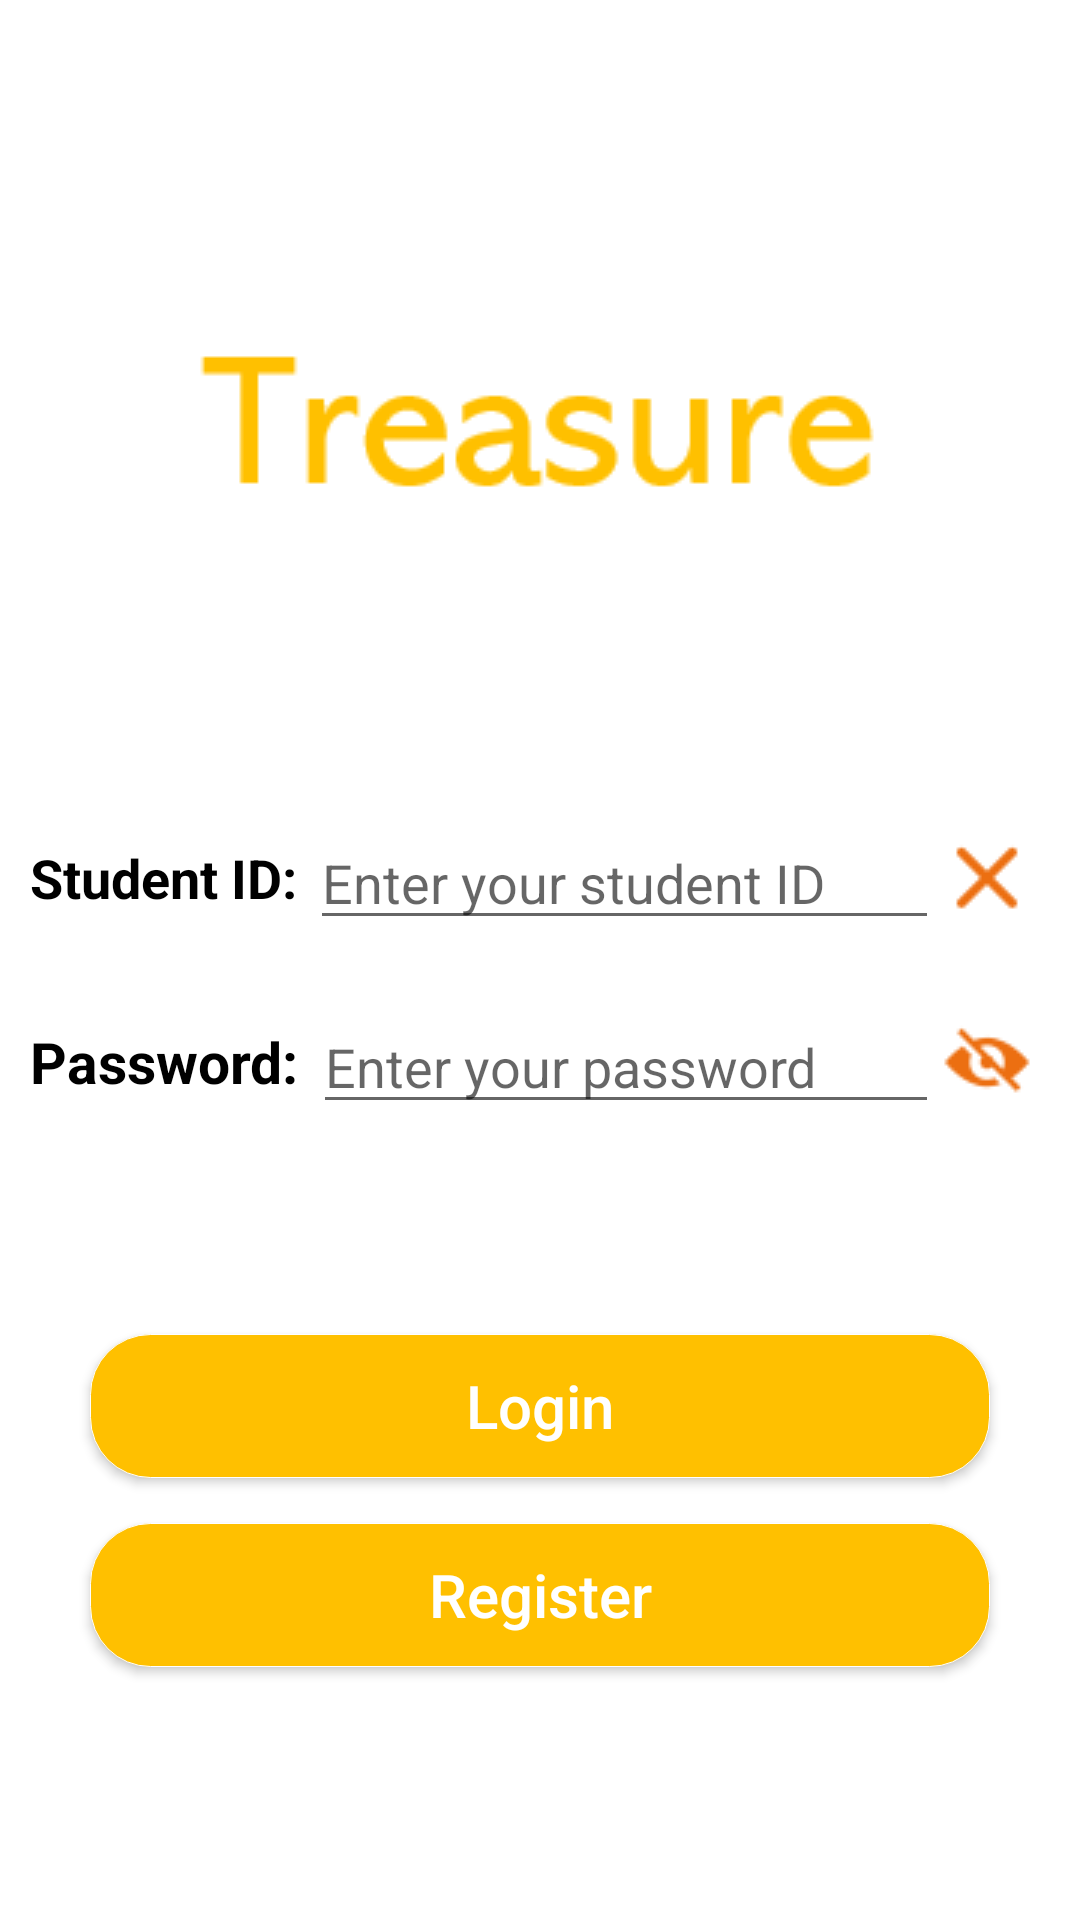

Here is an Android app screen rendered from its layout file. Give the layout XML and the strings, colors and styles it references.
<!-- AndroidManifest.xml: application theme Theme.Treasure -->
<!-- res/layout/activity_login.xml -->
<?xml version="1.0" encoding="utf-8"?>
<LinearLayout
    xmlns:android="http://schemas.android.com/apk/res/android"
    xmlns:app="http://schemas.android.com/apk/res-auto"
    xmlns:tools="http://schemas.android.com/tools"
    android:orientation="vertical"
    android:layout_width="match_parent"
    android:layout_height="match_parent">

    <ImageView
        android:id="@+id/imageView"
        android:layout_width="match_parent"
        android:layout_height="wrap_content"
        android:layout_marginTop="110dp"
        app:srcCompat="@drawable/treasure" />

    <LinearLayout
        android:layout_margin="10dp"
        android:orientation="vertical"
        android:layout_width="match_parent"
        android:layout_height="wrap_content">

        <LinearLayout
            android:gravity="center"
            android:orientation="horizontal"
            android:layout_width="match_parent"
            android:layout_height="wrap_content"
            android:layout_marginTop="90dp">

            <TextView
                android:textStyle="bold"
                android:textColor="#000"
                android:textSize="18sp"
                android:text="Student ID: "
                android:layout_width="wrap_content"
                android:layout_height="wrap_content" />

            <EditText
                android:singleLine="true"
                android:maxLines="1"
                android:id="@+id/LoginId"
                android:layout_width="0dp"
                android:layout_weight="1"
                android:layout_height="wrap_content"
                android:hint="Enter your student ID"/>
            <ImageView
                android:id="@+id/LoginDelete"
                android:layout_marginRight="5dp"
                android:src="@drawable/delete"
                android:layout_width="wrap_content"
                android:layout_height="wrap_content"
                app:tint="#ec6f11" />



        </LinearLayout>

        <LinearLayout
            android:layout_marginTop="20dp"
            android:gravity="center"
            android:orientation="horizontal"
            android:layout_width="match_parent"
            android:layout_height="wrap_content">

            <TextView
                android:textStyle="bold"
                android:textColor="#000"
                android:textSize="19sp"
                android:text="Password: "
                android:layout_width="wrap_content"
                android:layout_height="wrap_content" />

            <EditText
                android:inputType="textPassword"
                android:singleLine="true"
                android:maxLines="1"
                android:id="@+id/LoginPassword"
                android:layout_width="0dp"
                android:layout_weight="1"
                android:layout_height="wrap_content"
                android:hint="Enter your password"/>
            <ImageView
                android:id="@+id/LoginShow"
                android:layout_marginRight="5dp"
                android:src="@drawable/eyeclose"
                android:layout_width="wrap_content"
                android:layout_height="wrap_content"
                app:tint="#ec6f11" />


        </LinearLayout>

    </LinearLayout>

    <Button
        android:id="@+id/login"
        android:layout_marginHorizontal="30dp"
        android:layout_marginTop="60dp"
        android:background="@drawable/shape_button"
        android:textColor="#fff"
        android:textSize="20sp"
        android:layout_width="match_parent"
        android:layout_height="wrap_content"
        android:text="Login"/>

    <Button
        android:textSize="20sp"
        android:id="@+id/register"
        android:layout_marginHorizontal="30dp"
        android:layout_marginTop="15dp"
        android:background="@drawable/shape_button"
        android:textColor="#fff"
        android:text="Register"
        android:layout_width="match_parent"
        android:layout_height="wrap_content" />

</LinearLayout>
<!-- resources referenced by this layout -->
<resources>
  <!-- drawable delete: png bitmap (drawable-v24, 1151 bytes) -->
  <!-- drawable eyeclose: png bitmap (drawable-v24, 1046 bytes) -->
  <!-- drawable shape_button (drawable-v24) -->
  <?xml version="1.0" encoding="utf-8"?>
  <shape xmlns:android="http://schemas.android.com/apk/res/android">
      <solid android:color="@color/orange"/>
      <corners android:radius="20dip"/>
      <stroke android:width="1px" android:color="#ffffff" />
  </shape>
  <!-- drawable treasure: png bitmap (drawable-v24, 2380 bytes) -->
  <style name="Theme.Treasure" parent="Theme.MaterialComponents.DayNight.NoActionBar">
          
          <item name="colorPrimary">@color/orange</item>
          <item name="colorPrimaryVariant">@color/orange</item>
          <item name="colorOnPrimary">@color/white</item>
          
          <item name="colorSecondary">@color/teal_200</item>
          <item name="colorSecondaryVariant">@color/teal_700</item>
          <item name="colorOnSecondary">@color/black</item>
          
          <item name="android:statusBarColor">?attr/colorPrimaryVariant</item>
          
          <item name="colorAccent">@color/orange</item>
          <item name="textAllCaps">false</item>
      </style>
  <color name="orange">#FFC000</color>
  <color name="white">#FFFFFF</color>
  <color name="teal_200">#FFC000</color>
  <color name="teal_700">#FF018786</color>
  <color name="black">#FF000000</color>
</resources>
